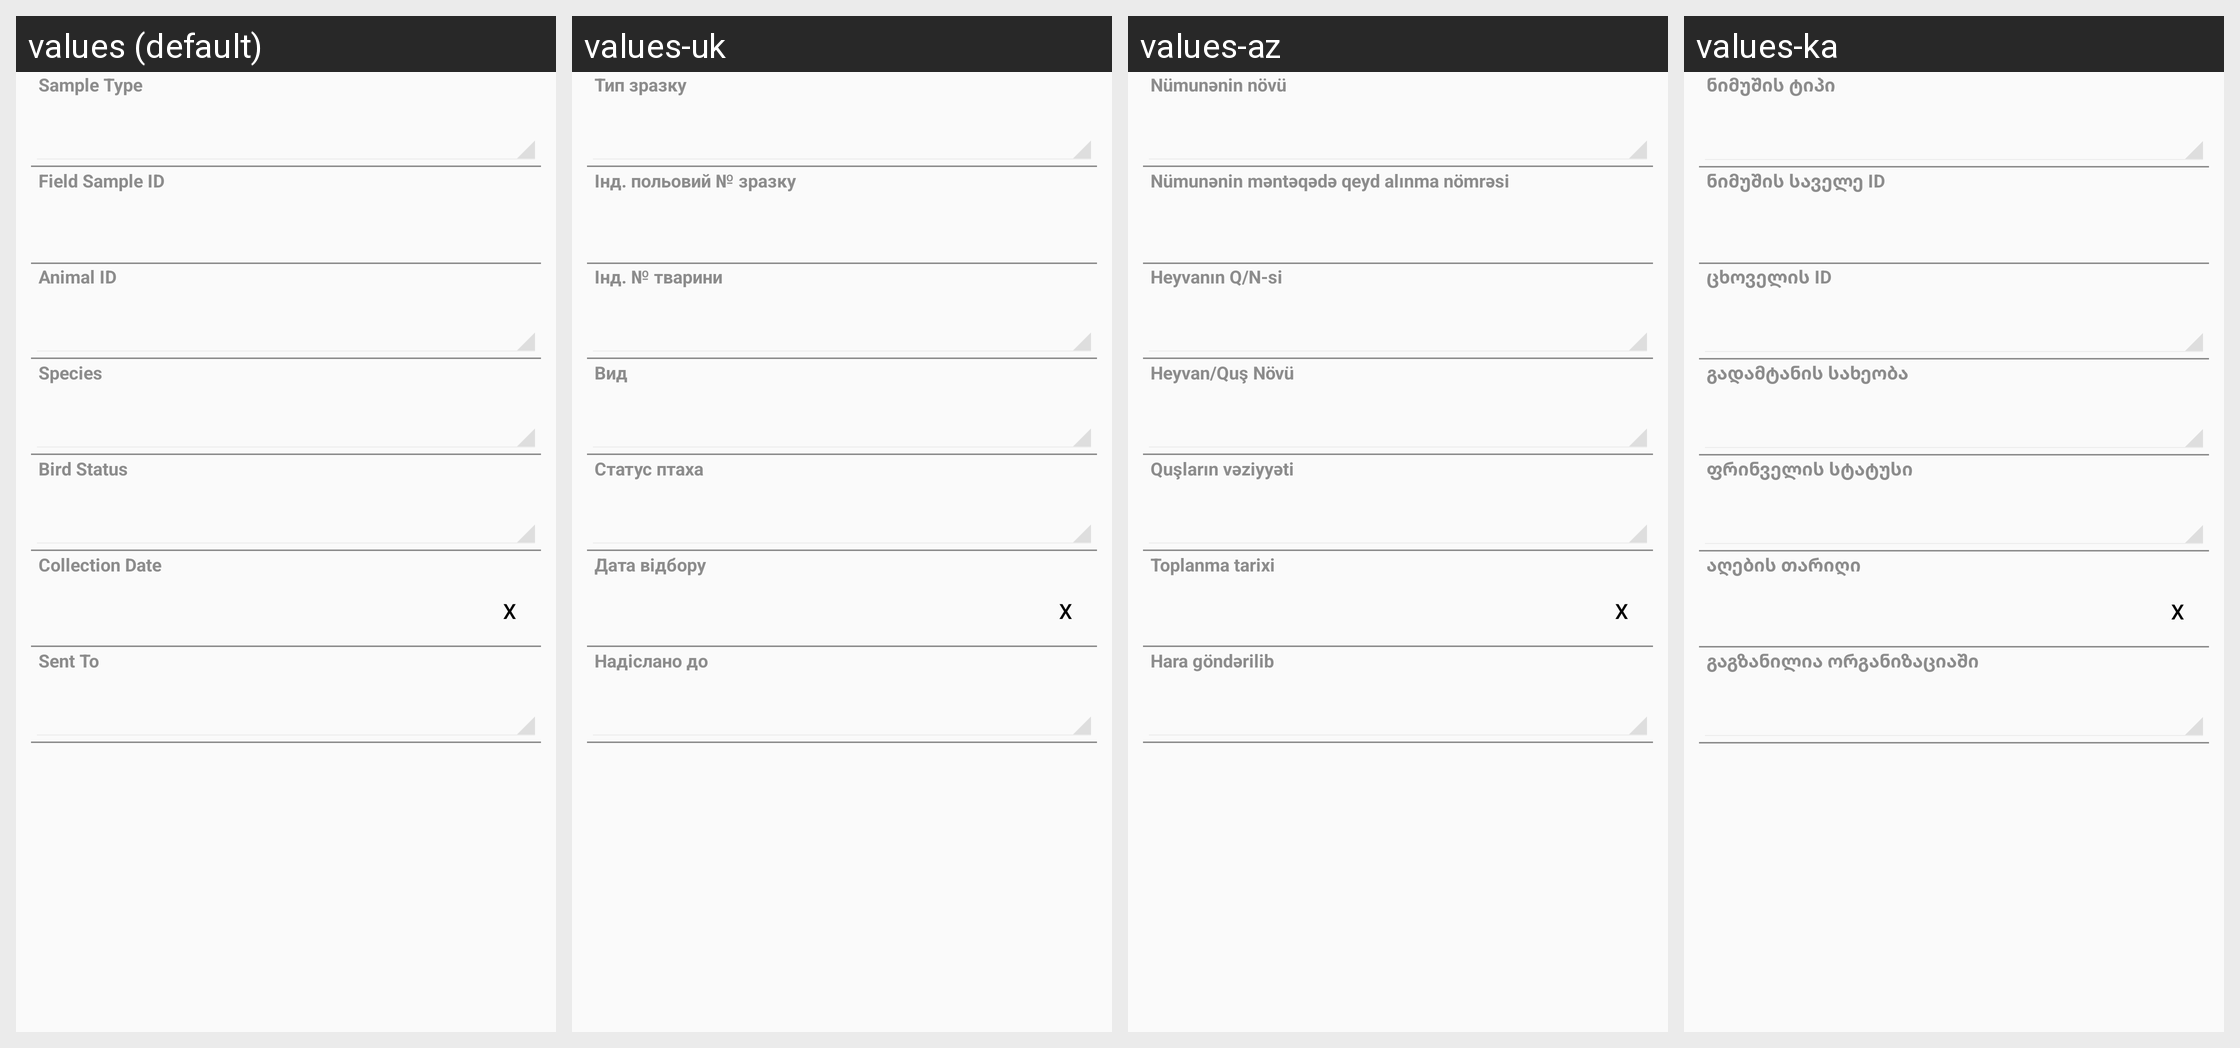

The Android screen above is rendered under several locales of the same app. Produce the string resources it draws, with the default and per-locale values.
Android screen res/layout/vet_case_sample_layout.xml rendered under 4 locales, left to right: values (default), values-uk, values-az, values-ka. Device: Nexus 5 (rendered at 1080×1920; each locale shown at half size, 540×960, under a caption strip naming it); theme CustomActionBarTheme.
Other locales in the repository, not shown: values-ar, values-hy, values-kk, values-ru, values-th.
Strings drawn on this screen, with the default value and each locale's value (text and hints the layout hard-codes, and strings that could not be matched under every locale, appear in the picture but are not listed):

VetCaseSample_idfsSampleType
  values: Sample Type
  values-uk: Тип зразку
  values-az: Nümunənin növü
  values-ka: ნიმუშის ტიპი

VetCaseSample_strFieldBarcode
  values: Field Sample ID
  values-uk: Інд. польовий № зразку
  values-az: Nümunənin məntəqədə qeyd alınma nömrəsi
  values-ka: ნიმუშის საველე ID

VetCaseSample_idfAnimal
  values: Animal ID
  values-uk: Інд. № тварини
  values-az: Heyvanın Q/N-si
  values-ka: ცხოველის ID

VetCaseSample_idfsSpeciesType
  values: Species
  values-uk: Вид
  values-az: Heyvan/Quş Növü
  values-ka: გადამტანის სახეობა

VetCaseSample_idfsBirdStatus
  values: Bird Status
  values-uk: Статус птаха
  values-az: Quşların vəziyyəti
  values-ka: ფრინველის სტატუსი

VetCaseSample_datFieldCollectionDate
  values: Collection Date
  values-uk: Дата відбору
  values-az: Toplanma tarixi
  values-ka: აღების თარიღი

VetCaseSample_idfSendToOffice
  values: Sent To
  values-uk: Надіслано до
  values-az: Hara göndərilib
  values-ka: გაგზანილია ორგანიზაციაში
